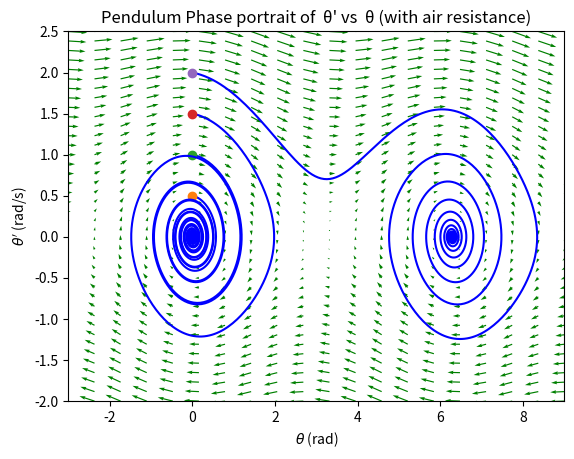

Reproduce this figure in Python.
import numpy as np
import matplotlib.pyplot as plt
from scipy.integrate import odeint

def der_state(state, t):
    U = 0.1
    G = 9.8
    L = 15
    y1, y2 = state
    return [y2, -U*y2 -(G/L)*np.sin(y1)]


y1 = np.linspace(-3.0, 9.0, 20)
y2 = np.linspace(-2.0, 2.5, 40)

Y1, Y2 = np.meshgrid(y1, y2)

t = 0

u, v = np.zeros(Y1.shape), np.zeros(Y2.shape)

NI, NJ = Y1.shape

for i in range(NI):
    for j in range(NJ):
        x = Y1[i, j]
        y = Y2[i, j]
        yprime = der_state([x, y], t)
        u[i, j] = yprime[0]
        v[i, j] = yprime[1]

Q = plt.quiver(Y1, Y2, u, v, color='g')

plt.xlabel('$θ$ (rad)')
plt.ylabel("$θ'$ (rad/s)")
plt.xlim([-3, 9])
plt.ylim([-2, 2.5])

#Initial values
y10 = np.arange(0,2.5,0.5)
for y20 in y10:
    tspan = np.linspace(0, 100, 2000)
    y0 = [0.0, y20]
    ys = odeint(der_state, y0, tspan)
    plt.plot(ys[:, 0], ys[:, 1], 'b-')  # path
    plt.plot([ys[0, 0]], [ys[0, 1]], 'o')  # start

plt.title("Pendulum Phase portrait of  θ' vs  θ (with air resistance)")
plt.savefig('Phase Portrait + Air')
plt.show()
